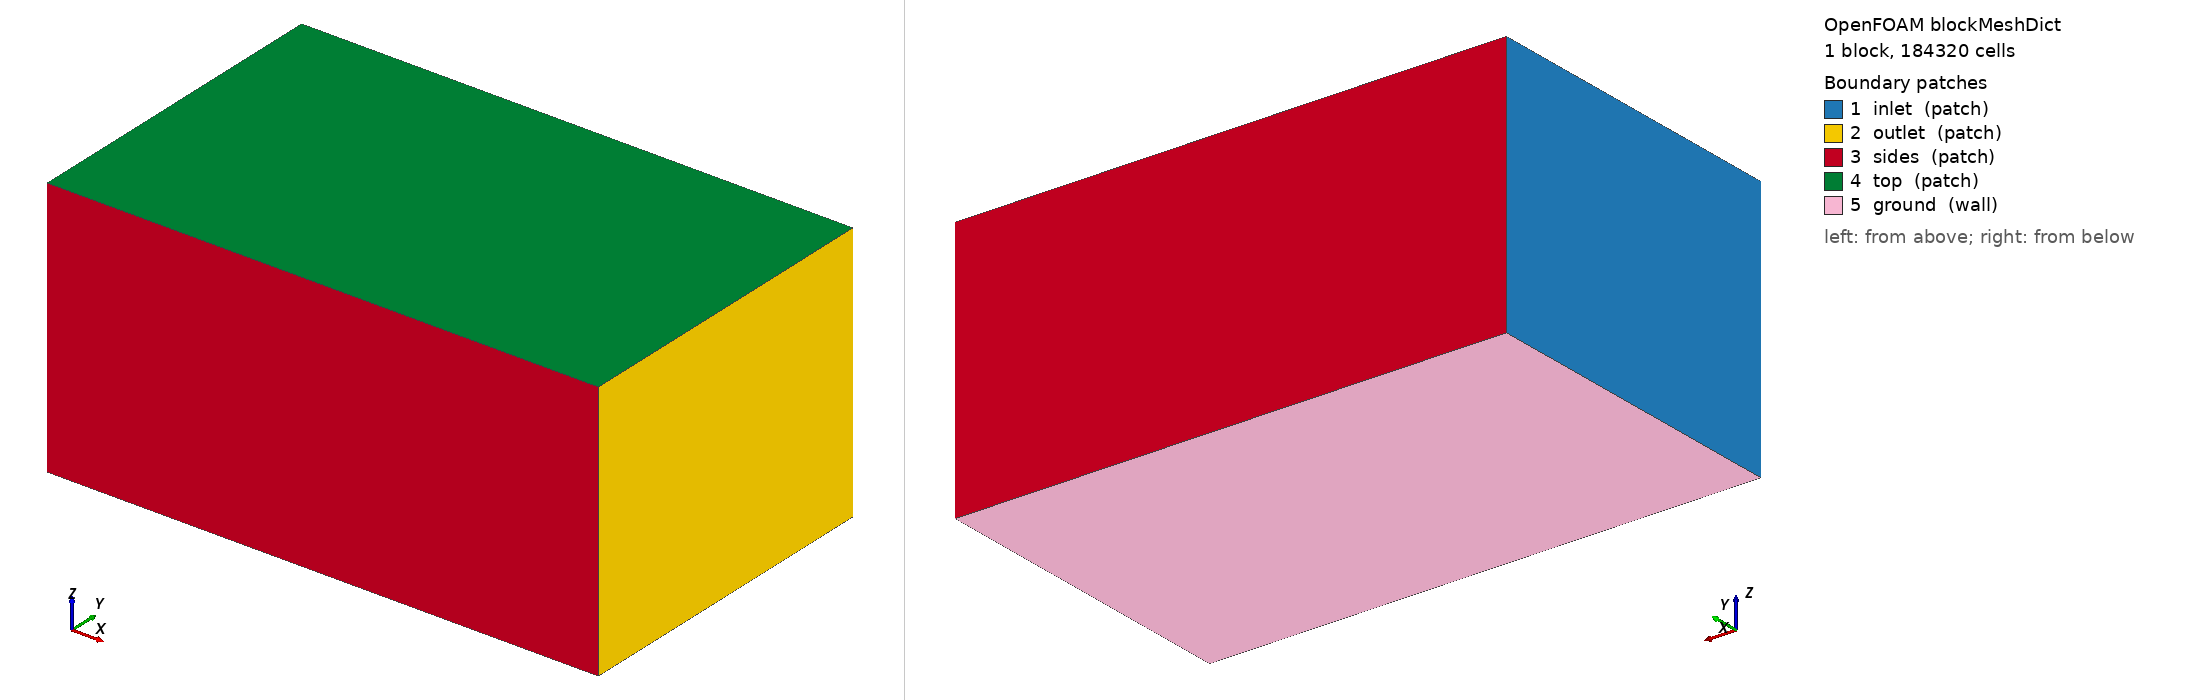

OpenFOAM case: the mesh blockMesh builds from blockMeshDict, 1 block(s), 184320 cells. Boundary patches (legend numbers): 1 inlet (patch), 2 outlet (patch), 3 sides (patch), 4 top (patch), 5 ground (wall). Left view from above one corner, right view from below the opposite corner. Boundary conditions: 2 field file(s) under 0/; 0 of 5 drawn patches have an entry in a shipped field file.

=== system/blockMeshDict ===
/*--------------------------------*- C++ -*----------------------------------*\
| =========                 |                                                 |
| \\      /  F ield         | OpenFOAM: The Open Source CFD Toolbox           |
|  \\    /   O peration     | Version:  2412                                  |
|   \\  /    A nd           | Website:  www.openfoam.com                      |
|    \\/     M anipulation  |                                                 |
\*---------------------------------------------------------------------------*/
FoamFile
{
    version     2.0;
    format      ascii;
    class       dictionary;
    object      blockMeshDict;
}
// * * * * * * * * * * * * * * * * * * * * * * * * * * * * * * * * * * * * * //

scale 1;

vertices
(
    (-6.0 -6.0 -5.481)
    (14.0 -6.0 -5.481)
    (14.0 6.0 -5.481)
    (-6.0 6.0 -5.481)
    (-6.0 -6.0 4.0)
    (14.0 -6.0 4.0)
    (14.0 6.0 4.0)
    (-6.0 6.0 4.0)
);

blocks
(
    hex (0 1 2 3 4 5 6 7) (80 48 48) simpleGrading (1 1 1)
);

edges ();

boundary
(
    inlet  { type patch; faces ((0 4 7 3)); }
    outlet { type patch; faces ((1 2 6 5)); }
    sides  { type patch; faces ((0 1 5 4) (3 7 6 2)); }
    top    { type patch; faces ((4 5 6 7)); }
    ground { type wall;  faces ((0 3 2 1)); }
);

mergePatchPairs ();
